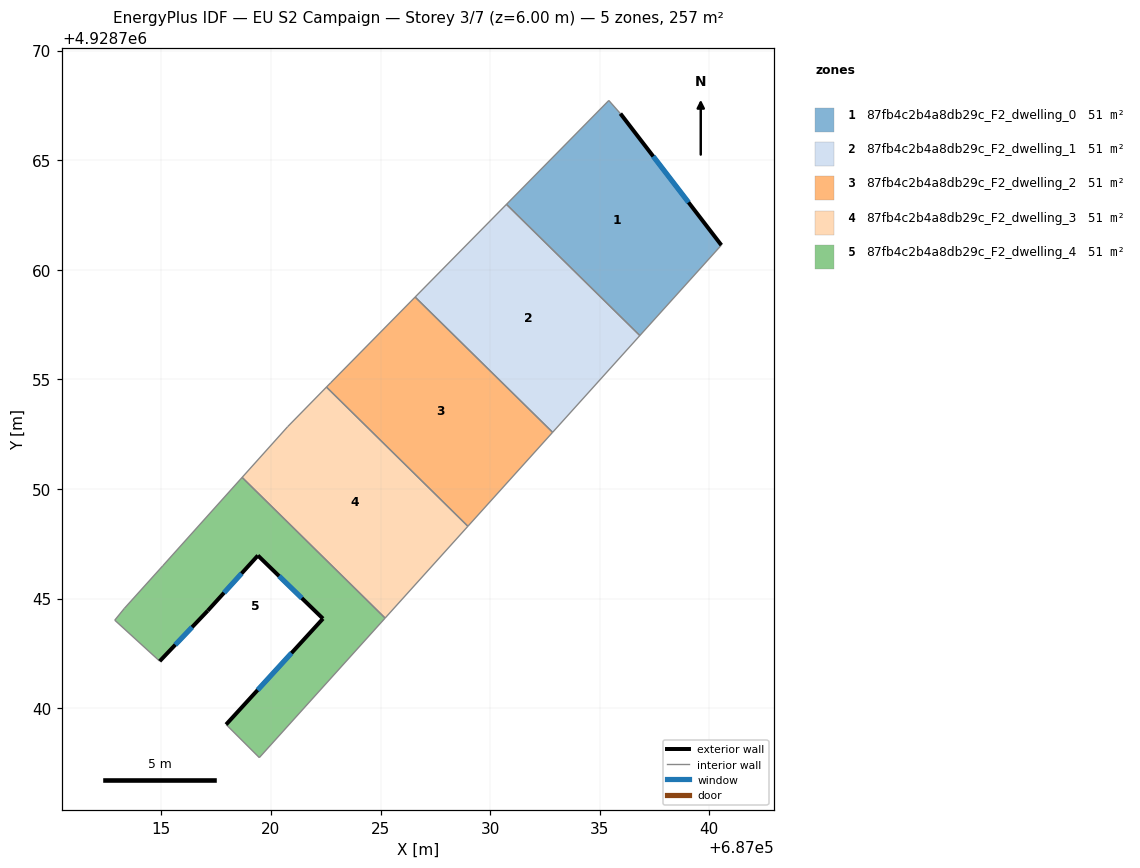
=== STOREY PLAN SPEC (per zone: floor XY polygon, exterior-wall plan segments, windows/doors) ===
zone 1: 87fb4c2b4a8db29c_F2_dwelling_0  (51.5 m²)
  floor: (687035.94, 4928767.12) (687040.55, 4928761.12) (687036.83, 4928757.00) (687030.75, 4928762.99) (687035.42, 4928767.72)
  exterior wall: (687040.55, 4928761.12) – (687035.94, 4928767.12)  [7.6 m]
    window: (687039.05, 4928763.08) – (687037.44, 4928765.17)  [2.8 m²]
  interior walls: 4
zone 2: 87fb4c2b4a8db29c_F2_dwelling_1  (51.5 m²)
  floor: (687036.83, 4928757.00) (687032.85, 4928752.58) (687026.58, 4928758.76) (687030.75, 4928762.99)
  interior walls: 4
zone 3: 87fb4c2b4a8db29c_F2_dwelling_2  (51.5 m²)
  floor: (687032.85, 4928752.58) (687028.99, 4928748.30) (687022.53, 4928754.65) (687022.73, 4928754.84) (687026.58, 4928758.76)
  interior walls: 5
zone 4: 87fb4c2b4a8db29c_F2_dwelling_3  (51.5 m²)
  floor: (687028.99, 4928748.30) (687025.21, 4928744.11) (687018.69, 4928750.53) (687020.77, 4928752.84) (687022.53, 4928754.65)
  interior walls: 5
zone 5: 87fb4c2b4a8db29c_F2_dwelling_4  (51.5 m²)
  floor: (687025.21, 4928744.11) (687019.47, 4928737.75) (687017.95, 4928739.25) (687022.38, 4928744.08) (687019.41, 4928746.96) (687017.12, 4928744.45) (687014.93, 4928742.14) (687012.88, 4928744.01) (687013.32, 4928744.55) (687015.07, 4928746.50) (687018.69, 4928750.53)
  exterior wall: (687014.93, 4928742.14) – (687017.12, 4928744.45)  [3.2 m]
    window: (687015.64, 4928742.89) – (687016.40, 4928743.70)  [1.2 m²]
  exterior wall: (687022.38, 4928744.08) – (687017.95, 4928739.25)  [6.5 m]
    window: (687020.94, 4928742.51) – (687019.39, 4928740.83)  [2.4 m²]
  exterior wall: (687019.41, 4928746.96) – (687022.38, 4928744.08)  [4.1 m]
    window: (687020.37, 4928746.03) – (687021.41, 4928745.02)  [1.5 m²]
  exterior wall: (687017.12, 4928744.45) – (687019.41, 4928746.96)  [3.4 m]
    window: (687017.86, 4928745.26) – (687018.66, 4928746.15)  [1.2 m²]
  interior walls: 7

=== DERIVED (storey summary) ===
Building: EU S2 Campaign
Storey: 3 of 7  (floor level z = 6.00 m)
Storey gross floor area: 257.3 m²
Zones on this storey: 5
  - 87fb4c2b4a8db29c_F2_dwelling_0: floor 51.5 m²; exterior wall 7.6 m (22.7 m²); 1 window(s) 2.8 m²; WWR 12.2%
  - 87fb4c2b4a8db29c_F2_dwelling_1: floor 51.5 m²
  - 87fb4c2b4a8db29c_F2_dwelling_2: floor 51.5 m²
  - 87fb4c2b4a8db29c_F2_dwelling_3: floor 51.5 m²
  - 87fb4c2b4a8db29c_F2_dwelling_4: floor 51.5 m²; exterior wall 17.3 m (51.8 m²); 4 window(s) 6.3 m²; WWR 12.2%
Zone adjacency (shared interzone walls):
  - 87fb4c2b4a8db29c_F2_dwelling_0 ↔ 87fb4c2b4a8db29c_F2_dwelling_1
  - 87fb4c2b4a8db29c_F2_dwelling_1 ↔ 87fb4c2b4a8db29c_F2_dwelling_2
  - 87fb4c2b4a8db29c_F2_dwelling_2 ↔ 87fb4c2b4a8db29c_F2_dwelling_3
  - 87fb4c2b4a8db29c_F2_dwelling_3 ↔ 87fb4c2b4a8db29c_F2_dwelling_4